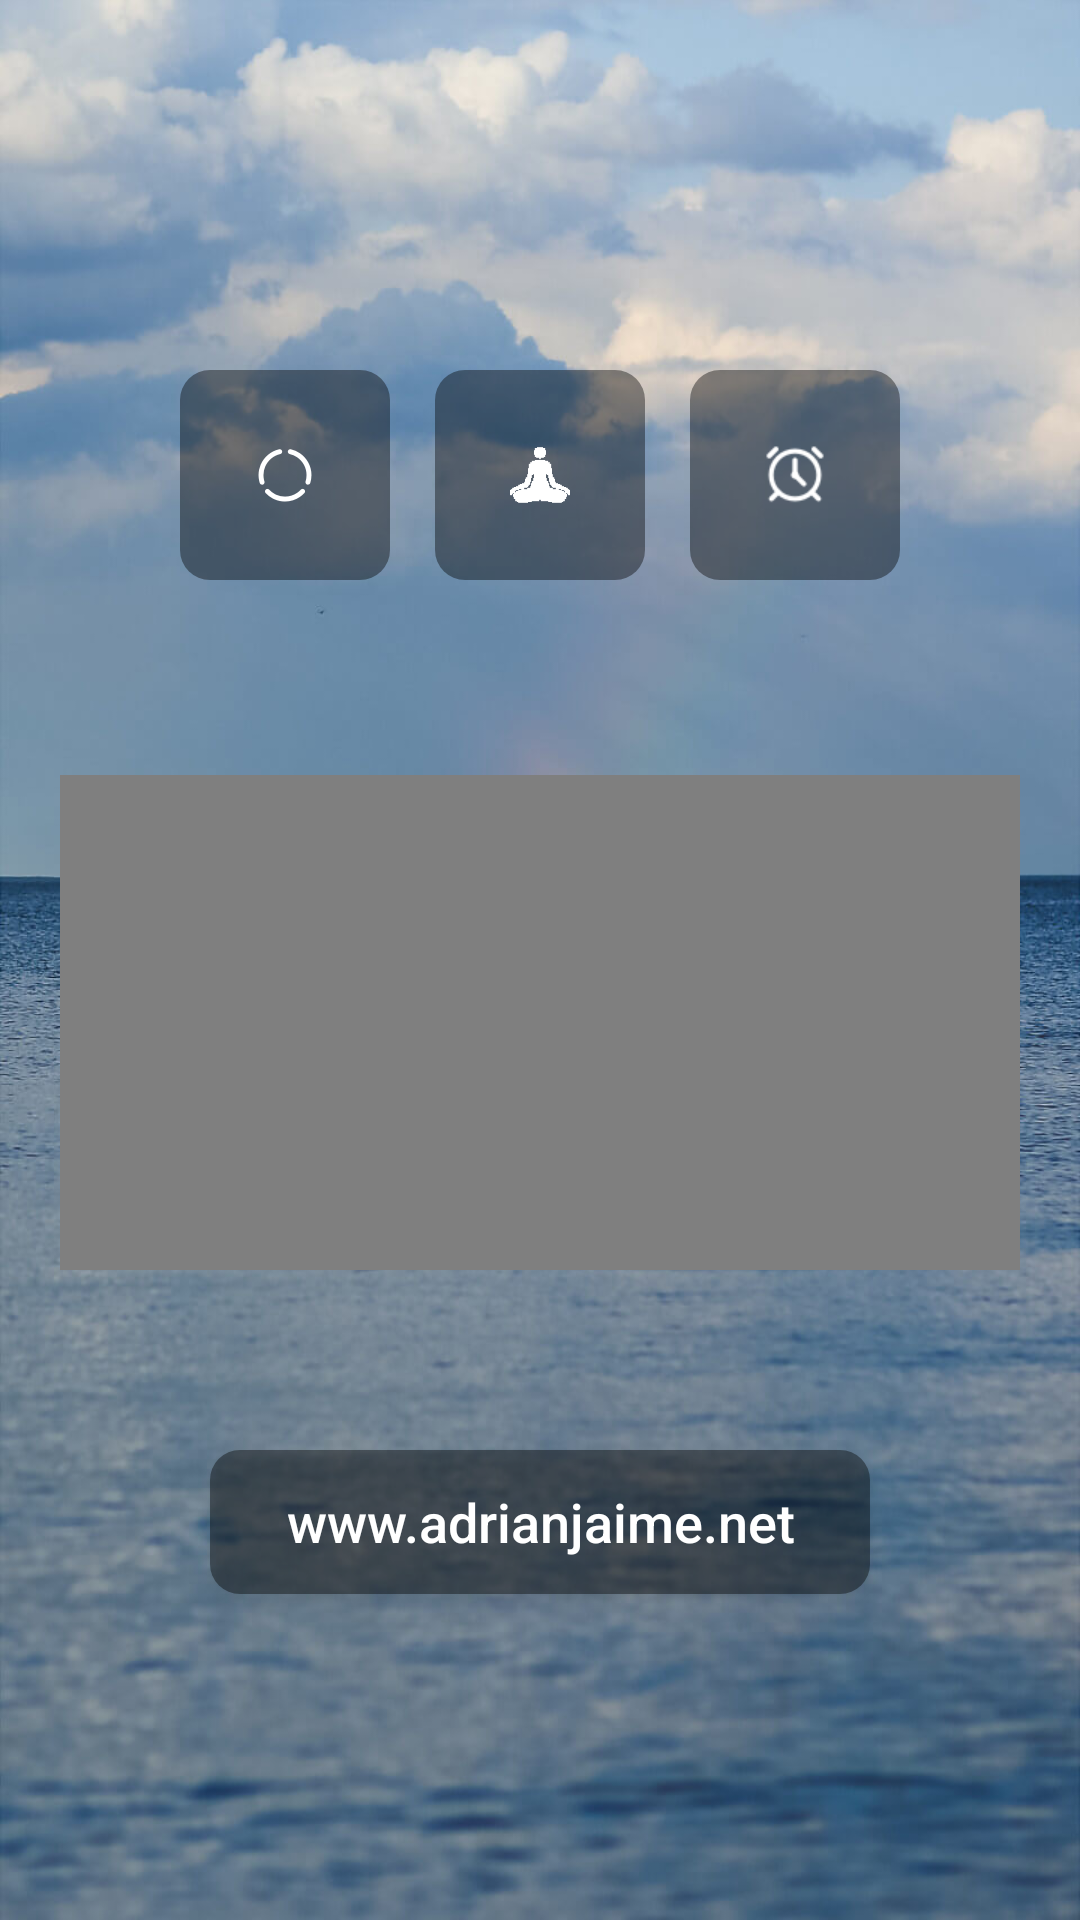

Android layout source for this screen:
<!-- AndroidManifest.xml: activity theme AppTheme -->
<!-- res/layout/activity_inicio.xml -->
<?xml version="1.0" encoding="utf-8"?>
<LinearLayout xmlns:android="http://schemas.android.com/apk/res/android"
    xmlns:tools="http://schemas.android.com/tools"
    android:id="@+id/activity_main"
    android:layout_width="match_parent"
    android:layout_height="match_parent"
    android:background="@drawable/img_inicio"
    android:orientation="vertical">

    <LinearLayout
        android:id="@+id/layoutButton"
        android:layout_width="match_parent"
        android:layout_height="match_parent"
        android:layout_gravity="center_horizontal"
        android:gravity="bottom"
        android:layout_weight="2">

        <LinearLayout
            android:layout_width="match_parent"
            android:layout_height="wrap_content"
            android:layout_marginBottom="20dp"
            android:gravity="center" >

            <ImageButton
                android:id="@+id/btnMain"
                android:layout_width="@dimen/primary_button_size"
                android:layout_height="@dimen/primary_button_size"
                android:gravity="center"
                android:src="@drawable/ic_menu_home"
                android:layout_alignParentLeft="true"
                android:layout_alignParentRight="true"
                android:clickable="true"
                android:onClick="onClick"
                android:background="@drawable/btn_primary" />

            <ImageButton
                android:id="@+id/btnMeditacion"
                android:layout_width="@dimen/primary_button_size"
                android:layout_height="@dimen/primary_button_size"
                android:layout_below="@+id/btnMain"
                android:gravity="center"
                android:src="@drawable/ic_menu_meditation"
                android:layout_alignParentLeft="true"
                android:layout_alignParentRight="true"
                android:layout_marginLeft="15dp"
                android:layout_marginRight="15dp"
                android:clickable="true"
                android:onClick="onClick"
                android:background="@drawable/btn_primary" />

            <ImageButton
                android:id="@+id/btnConfiguracion"
                android:layout_width="@dimen/primary_button_size"
                android:layout_height="@dimen/primary_button_size"
                android:layout_below="@+id/btnMeditacion"
                android:gravity="center"
                android:src="@drawable/ic_menu_settings"
                android:layout_alignParentLeft="true"
                android:layout_alignParentRight="true"
                android:clickable="true"
                android:onClick="onClick"
                android:background="@drawable/btn_primary" />

        </LinearLayout>

    </LinearLayout>

    <LinearLayout
        android:id="@+id/layoutPresentacion"
        android:layout_width="match_parent"
        android:layout_height="match_parent"
        android:orientation="vertical"
        android:layout_weight="1" >

        <LinearLayout
            android:layout_width="match_parent"
            android:layout_height="wrap_content"
            android:layout_gravity="center"
            android:layout_marginLeft="20dp"
            android:layout_marginRight="20dp">

            <VideoView
                android:id="@+id/vvInicio"
                android:layout_width="match_parent"
                android:layout_height="180dp"
                android:layout_marginTop="30dp"
                android:layout_gravity="center"/>
        </LinearLayout>

        <Button
            android:id="@+id/btnWebLink"
            android:text="@string/web_link"
            android:layout_width="match_parent"
            android:layout_height="wrap_content"
            android:background="@drawable/btn_primary"
            android:layout_marginTop="60dp"
            android:layout_marginLeft="70dp"
            android:layout_marginRight="70dp"
            android:gravity="center"
            android:textColor="@color/font_white"
            android:textAllCaps="false"
            android:onClick="onClick"
            android:textSize="18sp" />

    </LinearLayout>

</LinearLayout>
<!-- resources referenced by this layout -->
<resources>
  <color name="font_white">#fff</color>
  <dimen name="primary_button_size">70dp</dimen>
  <!-- drawable btn_primary (drawable) -->
  <?xml version="1.0" encoding="utf-8"?>
  <shape xmlns:android="http://schemas.android.com/apk/res/android">
      <corners android:radius="10dip" />
      <solid android:color="@color/btnTransparent" />
  </shape>
  <!-- drawable ic_menu_home: png bitmap (drawable-hdpi, 531 bytes) -->
  <!-- drawable ic_menu_meditation: png bitmap (drawable-xxxhdpi, 1746 bytes) -->
  <!-- drawable ic_menu_settings: png bitmap (drawable-hdpi, 524 bytes) -->
  <!-- drawable img_inicio: jpg bitmap (drawable-hdpi, 58078 bytes) -->
  <string name="web_link">www.adrianjaime.net</string>
  <style name="AppTheme" parent="Theme.AppCompat.Light.DarkActionBar">
          
          <item name="colorPrimary">@android:color/transparent</item>
          
          <item name="windowActionBarOverlay">true</item>
          <item name="colorAccent">@color/colorAccent</item>
          <item name="android:windowAnimationStyle">@style/CustomActivityAnimation</item>
      </style>
  <color name="btnTransparent">#66000000</color>
  <color name="colorAccent">#FF4081</color>
  <style name="CustomActivityAnimation" parent="@android:style/Animation.Activity">
          <item name="android:activityOpenEnterAnimation">@anim/slide_in_right</item>
          <item name="android:activityOpenExitAnimation">@anim/slide_out_left</item>
          <item name="android:activityCloseEnterAnimation">@anim/slide_in_left</item>
          <item name="android:activityCloseExitAnimation">@anim/slide_out_right</item>
      </style>
</resources>
